Run: headless pygame with SDL's dummy video driver; simulated clock (each Clock.tick advances the game by its frame time, no real sleeping); random seed 0; keys injected as events and as key.get_pressed() state; no mouse input; restart key R tapped at the start of phases 3 and 4.
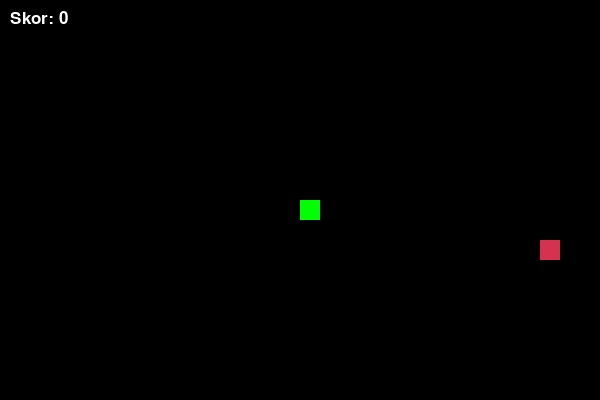
Frame 1 of 4 · flips 1–60 · no input
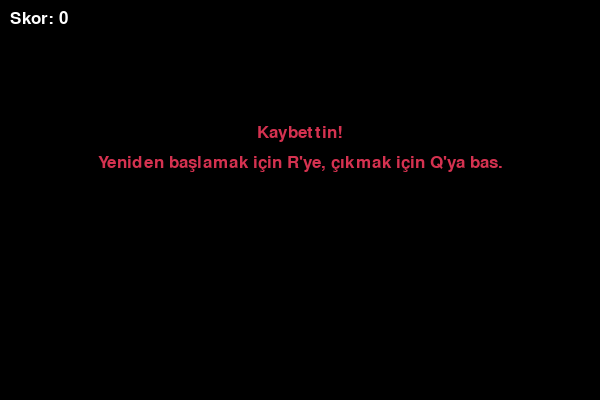
Frame 2 of 4 · flips 61–180 · tapped SPACE, RETURN · held RIGHT (→), D
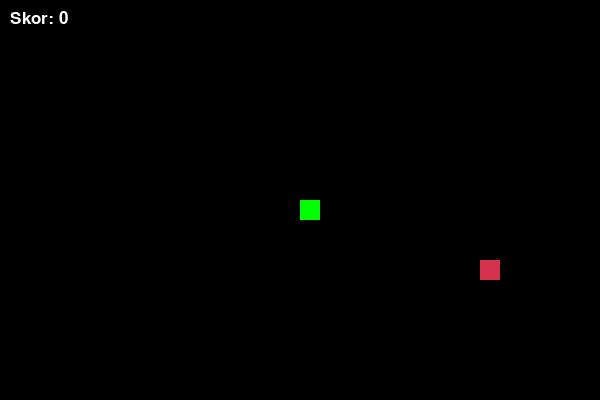
Frame 3 of 4 · flips 181–300 · tapped R · held DOWN (↓), S
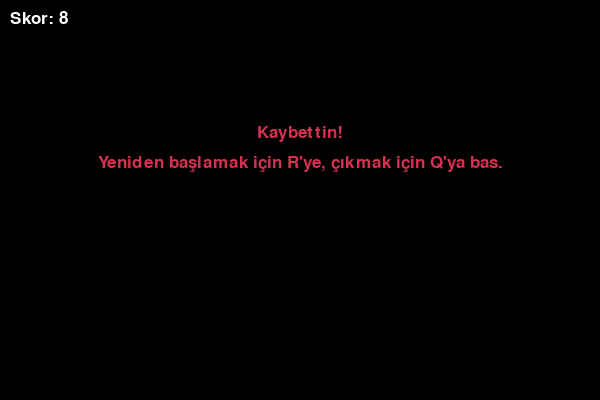
Frame 4 of 4 · flips 301–420 · tapped R · held LEFT (←), A, UP (↑), W

The pygame program that drew these frames:

import pygame
import time
import random

# Pygame'i başlat
pygame.init()

# Renkler
WHITE = (255, 255, 255)
BLACK = (0, 0, 0)
RED = (213, 50, 80)
GREEN = (0, 255, 0)
BLUE = (50, 153, 213)

# Ekran boyutu
WIDTH = 600
HEIGHT = 400

# Yılan özellikleri
SNAKE_BLOCK = 20
SNAKE_SPEED = 10
MAX_LENGTH = (WIDTH // SNAKE_BLOCK) * (HEIGHT // SNAKE_BLOCK)

# Fontlar
font = pygame.font.SysFont("bahnschrift", 25)

# Ekran oluştur
screen = pygame.display.set_mode((WIDTH, HEIGHT))
pygame.display.set_caption("Yılan Oyunu")

# Skor gösterme fonksiyonu
def show_score(score):
    value = font.render(f"Skor: {score}", True, WHITE)
    screen.blit(value, [10, 10])

# Yılanı çizen fonksiyon
def draw_snake(snake_list):
    for block in snake_list:
        pygame.draw.rect(screen, GREEN, [block[0], block[1], SNAKE_BLOCK, SNAKE_BLOCK])

# Oyun döngüsü
def game_loop():
    game_over = False
    game_close = False
    auto_collect = False
    
    x, y = WIDTH // 2, HEIGHT // 2
    x_change, y_change = 0, 0
    
    snake_list = []
    snake_length = 1
    
    food_x = random.randrange(0, WIDTH - SNAKE_BLOCK, SNAKE_BLOCK)
    food_y = random.randrange(0, HEIGHT - SNAKE_BLOCK, SNAKE_BLOCK)
    
    clock = pygame.time.Clock()
    
    while not game_over:
        while game_close:
            screen.fill(BLACK)
            msg1 = font.render("Kaybettin!", True, RED)
            msg2 = font.render("Yeniden başlamak için R'ye, çıkmak için Q'ya bas.", True, RED)
            msg1_rect = msg1.get_rect(center=(WIDTH // 2, HEIGHT // 3))
            msg2_rect = msg2.get_rect(center=(WIDTH // 2, HEIGHT // 3 + 30))
            screen.blit(msg1, msg1_rect)
            screen.blit(msg2, msg2_rect)
            show_score(snake_length - 1)
            pygame.display.update()
            
            for event in pygame.event.get():
                if event.type == pygame.KEYDOWN:
                    if event.key == pygame.K_q:
                        game_over = True
                        game_close = False
                    if event.key == pygame.K_r:
                        game_loop()
        
        for event in pygame.event.get():
            if event.type == pygame.QUIT:
                game_over = True
            elif event.type == pygame.KEYDOWN:
                if event.key == pygame.K_LEFT and not auto_collect:
                    x_change = -SNAKE_BLOCK
                    y_change = 0
                elif event.key == pygame.K_RIGHT and not auto_collect:
                    x_change = SNAKE_BLOCK
                    y_change = 0
                elif event.key == pygame.K_UP and not auto_collect:
                    y_change = -SNAKE_BLOCK
                    x_change = 0
                elif event.key == pygame.K_DOWN and not auto_collect:
                    y_change = SNAKE_BLOCK
                    x_change = 0
                elif event.key == pygame.K_a:  # 'A' tuşuna basıldığında otomatik toplama başlar veya durur
                    auto_collect = not auto_collect
        
        if auto_collect:
            if x < food_x:
                x_change = SNAKE_BLOCK
                y_change = 0
            elif x > food_x:
                x_change = -SNAKE_BLOCK
                y_change = 0
            elif y < food_y:
                y_change = SNAKE_BLOCK
                x_change = 0
            elif y > food_y:
                y_change = -SNAKE_BLOCK
                x_change = 0
        
        if x >= WIDTH or x < 0 or y >= HEIGHT or y < 0:
            game_close = True
        
        x += x_change
        y += y_change
        screen.fill(BLACK)
        pygame.draw.rect(screen, RED, [food_x, food_y, SNAKE_BLOCK, SNAKE_BLOCK])
        
        snake_head = []
        snake_head.append(x)
        snake_head.append(y)
        snake_list.append(snake_head)
        
        if len(snake_list) > snake_length:
            del snake_list[0]
        
        for segment in snake_list[:-1]:
            if segment == snake_head:
                game_close = True
        
        draw_snake(snake_list)
        show_score(snake_length - 1)
        pygame.display.update()
        
        if x == food_x and y == food_y:
            food_x = random.randrange(0, WIDTH - SNAKE_BLOCK, SNAKE_BLOCK)
            food_y = random.randrange(0, HEIGHT - SNAKE_BLOCK, SNAKE_BLOCK)
            snake_length += 1
        
        if snake_length == MAX_LENGTH:
            screen.fill(BLACK)
            msg = font.render("Kazandınız!", True, GREEN)
            msg_rect = msg.get_rect(center=(WIDTH // 2, HEIGHT // 2))
            screen.blit(msg, msg_rect)
            pygame.display.update()
            time.sleep(3)
            game_over = True
        
        clock.tick(SNAKE_SPEED)
    
    pygame.quit()
    quit()

# Oyunu başlat
game_loop()
